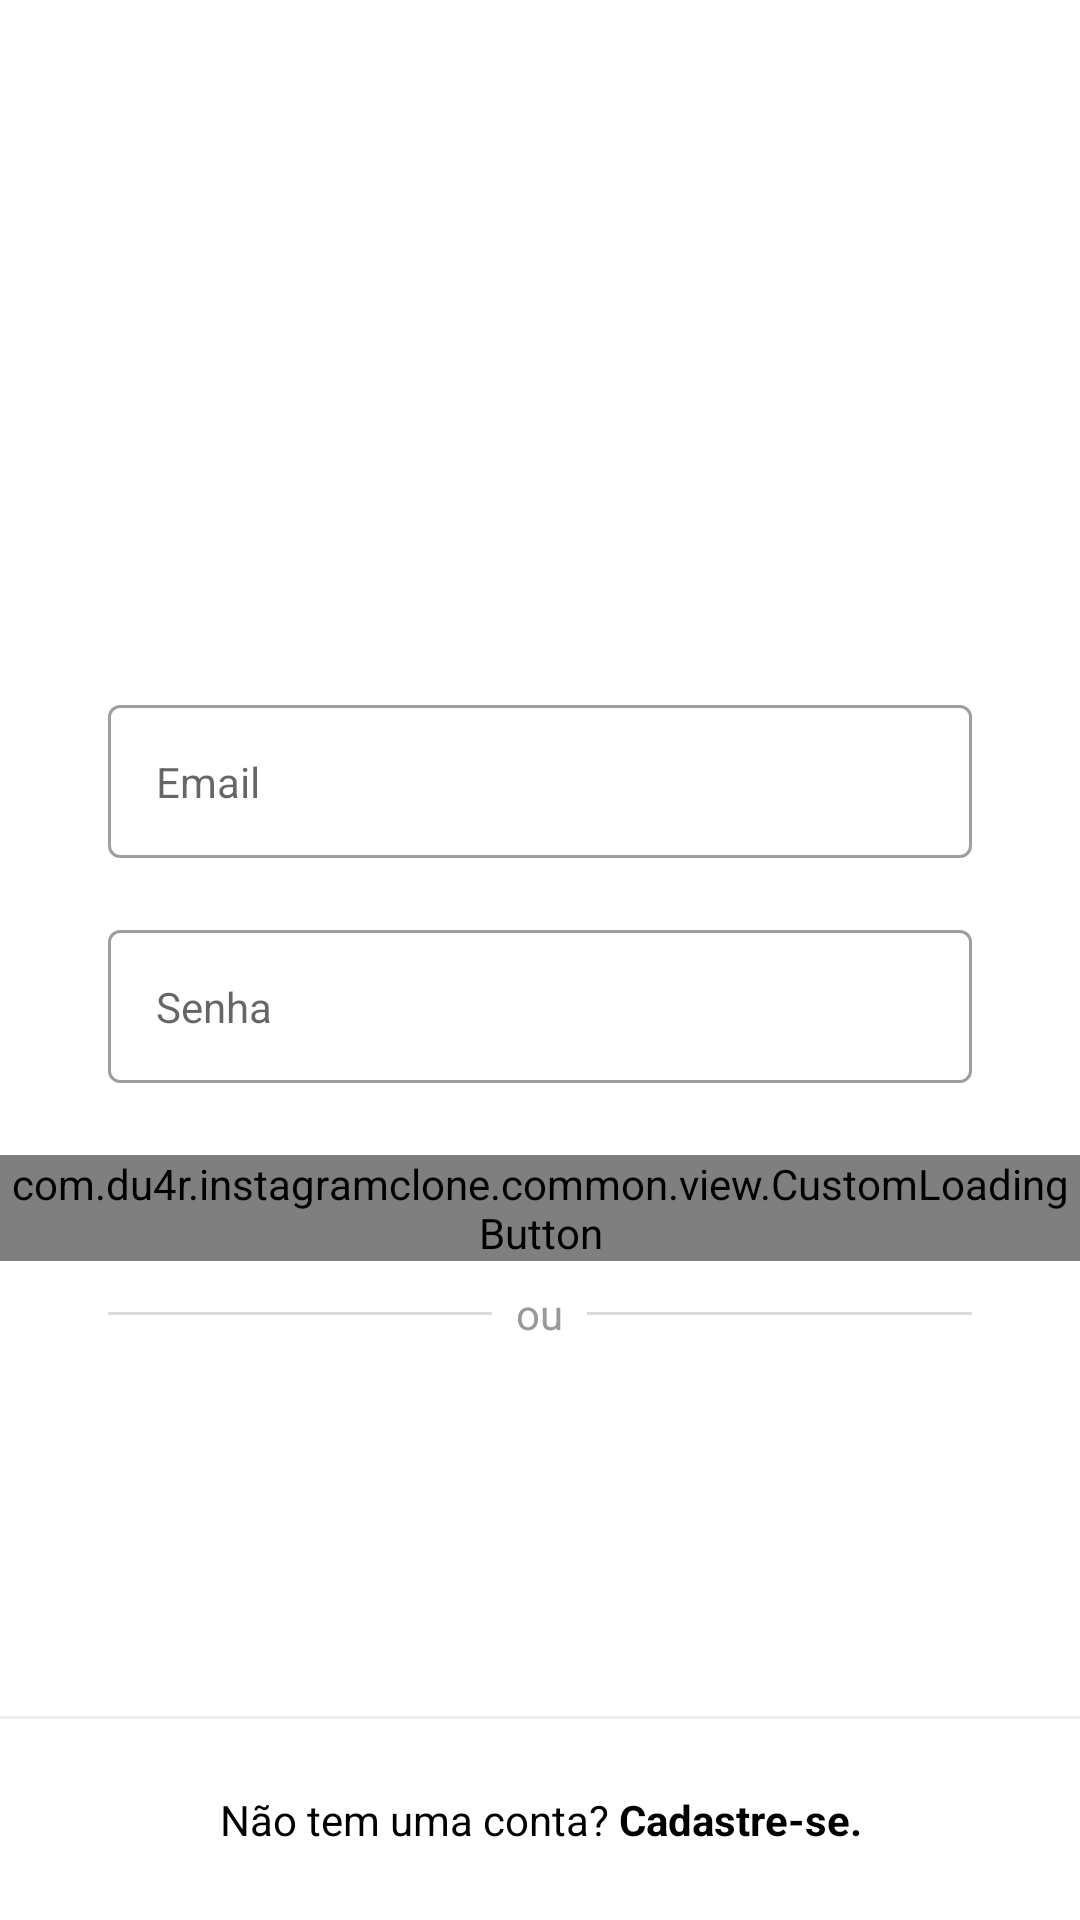

Layout XML and referenced resources for this Android screen:
<!-- AndroidManifest.xml: application theme Theme.InstagramClone -->
<!-- res/layout/activity_login.xml -->
<?xml version="1.0" encoding="utf-8"?>
<androidx.constraintlayout.widget.ConstraintLayout xmlns:android="http://schemas.android.com/apk/res/android"
    xmlns:app="http://schemas.android.com/apk/res-auto"
    xmlns:tools="http://schemas.android.com/tools"
    android:layout_width="match_parent"
    android:layout_height="match_parent"
    android:background="@color/white">

    <ScrollView
        android:layout_width="match_parent"
        android:layout_height="wrap_content"
        app:layout_constraintBottom_toBottomOf="parent"
        app:layout_constraintEnd_toEndOf="parent"
        app:layout_constraintStart_toStartOf="parent"
        app:layout_constraintTop_toTopOf="parent"
        app:layout_constraintVertical_bias="0.3">

        <LinearLayout
            android:layout_width="match_parent"
            android:layout_height="wrap_content"
            android:orientation="vertical">

            <ImageView
                android:id="@+id/login_img_logo"
                android:layout_width="wrap_content"
                android:layout_height="60dp"
                android:layout_margin="48dp"
                android:contentDescription="@null"
                android:src="@drawable/instagram_logo_black" />

            <com.google.android.material.textfield.TextInputLayout
                android:id="@+id/login_edit_email_input"
                style="@style/Theme.InstagramClone.FormEditTextInput"
                app:hintEnabled="false">
                <com.google.android.material.textfield.TextInputEditText
                    android:id="@+id/login_edit_email"
                    style="@style/Theme.InstagramClone.FormEditText"
                    android:autofillHints="@null"
                    android:hint="@string/email"
                    android:inputType="textEmailAddress"/>

            </com.google.android.material.textfield.TextInputLayout>

            <com.google.android.material.textfield.TextInputLayout
                android:id="@+id/login_edit_password_input"
                style="@style/Theme.InstagramClone.FormEditTextInput"
                app:hintEnabled="false">

                <com.google.android.material.textfield.TextInputEditText
                    android:id="@+id/login_edit_password"
                    style="@style/Theme.InstagramClone.FormEditText"
                    android:autofillHints="@null"
                    android:hint="@string/password"
                    android:inputType="textPassword"/>

            </com.google.android.material.textfield.TextInputLayout>

            <com.du4r.instagramclone.common.view.CustomLoadingButton
                android:id="@+id/login_btn_enter"
                android:layout_width="match_parent"
                android:layout_height="wrap_content"
                app:text="Entry"
                />


            <FrameLayout
                style="@style/Theme.InstagramClone.FormContainer"
                android:layout_width="wrap_content"
                android:layout_height="wrap_content">

                <View
                    android:layout_width="match_parent"
                    android:layout_height="1dp"
                    android:layout_gravity="center"
                    android:background="@color/gray_border" />

                <TextView
                    style="@style/Theme.InstagramClone.TextViewBase"
                    android:layout_gravity="center"
                    android:background="@color/white"
                    android:padding="8dp"
                    android:text="@string/or" />

            </FrameLayout>


        </LinearLayout>

    </ScrollView>

    <View
        android:layout_width="match_parent"
        android:layout_height="1dp"
        android:background="@color/gray_darker"
        app:layout_constraintBottom_toTopOf="@id/login_txt_register"
        app:layout_constraintEnd_toEndOf="parent"
        app:layout_constraintStart_toStartOf="parent" />

    <TextView
        android:id="@+id/login_txt_register"
        style="@style/Theme.InstagramClone.TextViewBase"
        android:layout_width="match_parent"
        android:layout_marginStart="0dp"
        android:layout_marginEnd="0dp"
        android:background="@color/white"
        android:padding="24dp"
        android:text="@string/does_not_have_account"
        android:textAlignment="center"
        android:textColor="@color/black"
        app:layout_constraintBottom_toBottomOf="parent"
        app:layout_constraintEnd_toEndOf="parent"
        app:layout_constraintStart_toStartOf="parent" />

</androidx.constraintlayout.widget.ConstraintLayout>
<!-- resources referenced by this layout -->
<resources>
  <color name="black">#FF000000</color>
  <color name="gray_border">#DBDBDB</color>
  <color name="gray_darker">#EFEFEF</color>
  <color name="white">#FFFFFFFF</color>
  <string name="does_not_have_account">Não tem uma conta? <b>Cadastre-se.</b></string>
  <string name="email">Email</string>
  <string name="or">ou</string>
  <string name="password">Senha</string>
  <style name="Theme.InstagramClone.FormContainer">
          <item name="android:layout_marginStart">36dp</item>
          <item name="android:layout_marginEnd">36dp</item>
      </style>
  <style name="Theme.InstagramClone.FormEditText">
          <item name="android:layout_width">match_parent</item>
          <item name="android:layout_height">wrap_content</item>
          <item name="android:padding">16dp</item>
          <item name="android:layout_marginBottom">4dp</item>
          <item name="android:background">@drawable/edit_text_background</item>
      </style>
  <style name="Theme.InstagramClone.FormEditTextInput" parent="Widget.MaterialComponents.TextInputLayout.OutlinedBox">
          <item name="android:layout_width">match_parent</item>
          <item name="android:layout_height">wrap_content</item>
          <item name="android:layout_marginStart">36dp</item>
          <item name="android:layout_marginEnd">36dp</item>
          <item name="android:layout_marginBottom">20dp</item>
      </style>
  <style name="Theme.InstagramClone.TextViewBase" parent="Theme.InstagramClone.FormContainer">
          <item name="android:textColor">@color/gray_text</item>
          <item name="android:layout_width">wrap_content</item>
          <item name="android:layout_height">wrap_content</item>
      </style>
  <style name="Theme.InstagramClone" parent="Theme.MaterialComponents.DayNight.NoActionBar">
          
          <item name="colorPrimary">@color/black</item>
          <item name="colorPrimaryVariant">@color/gray_darker</item>
          <item name="colorOnPrimary">@color/white</item>
          
          <item name="colorSecondary">@color/black</item>
          <item name="colorSecondaryVariant">@color/teal_700</item>
          <item name="colorOnSecondary">@color/black</item>
          
          <item name="android:statusBarColor">?attr/colorSecondary</item>
          
      </style>
  <color name="gray_text">#999999</color>
  <color name="teal_700">#FF018786</color>
</resources>
